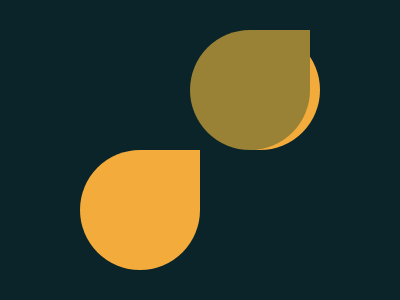

Give the HTML and CSS whose rendering is this image.

<div class="container">
  <div class="wrapper">
    <div class="top"></div>
    <div class="middle"></div>
    <div class="bottom"></div>
  </div>
</div>
<style>
  .container {
    display: flex;
    justify-content: center;
    align-items: center;
    position: absolute;
    top: 0;
    left: 0;
    width: 100%;
    height: 100%;
    background: #0b2429;
  }
  .wrapper {
    position: relative;
    width: 240px;
    height: 240px;
  }
  .top {
    position: absolute;
    right: 0;
    width: 120px;
    height: 120px;
    border-radius: 50%;
    background: #f3ac3c;
  }
  .middle {
    position: absolute;
    right: 10;
    width: 120px;
    height: 120px;
    border-top-left-radius: 50%;
    border-bottom-left-radius: 50%;
    border-bottom-right-radius: 50%;
    background: #998235;
  }
  .bottom {
    position: absolute;
    bottom: 0;
    width: 120px;
    height: 120px;
    border-top-left-radius: 50%;
    border-bottom-left-radius: 50%;
    border-bottom-right-radius: 50%;
    background: #f3ac3c;
  }
</style>
